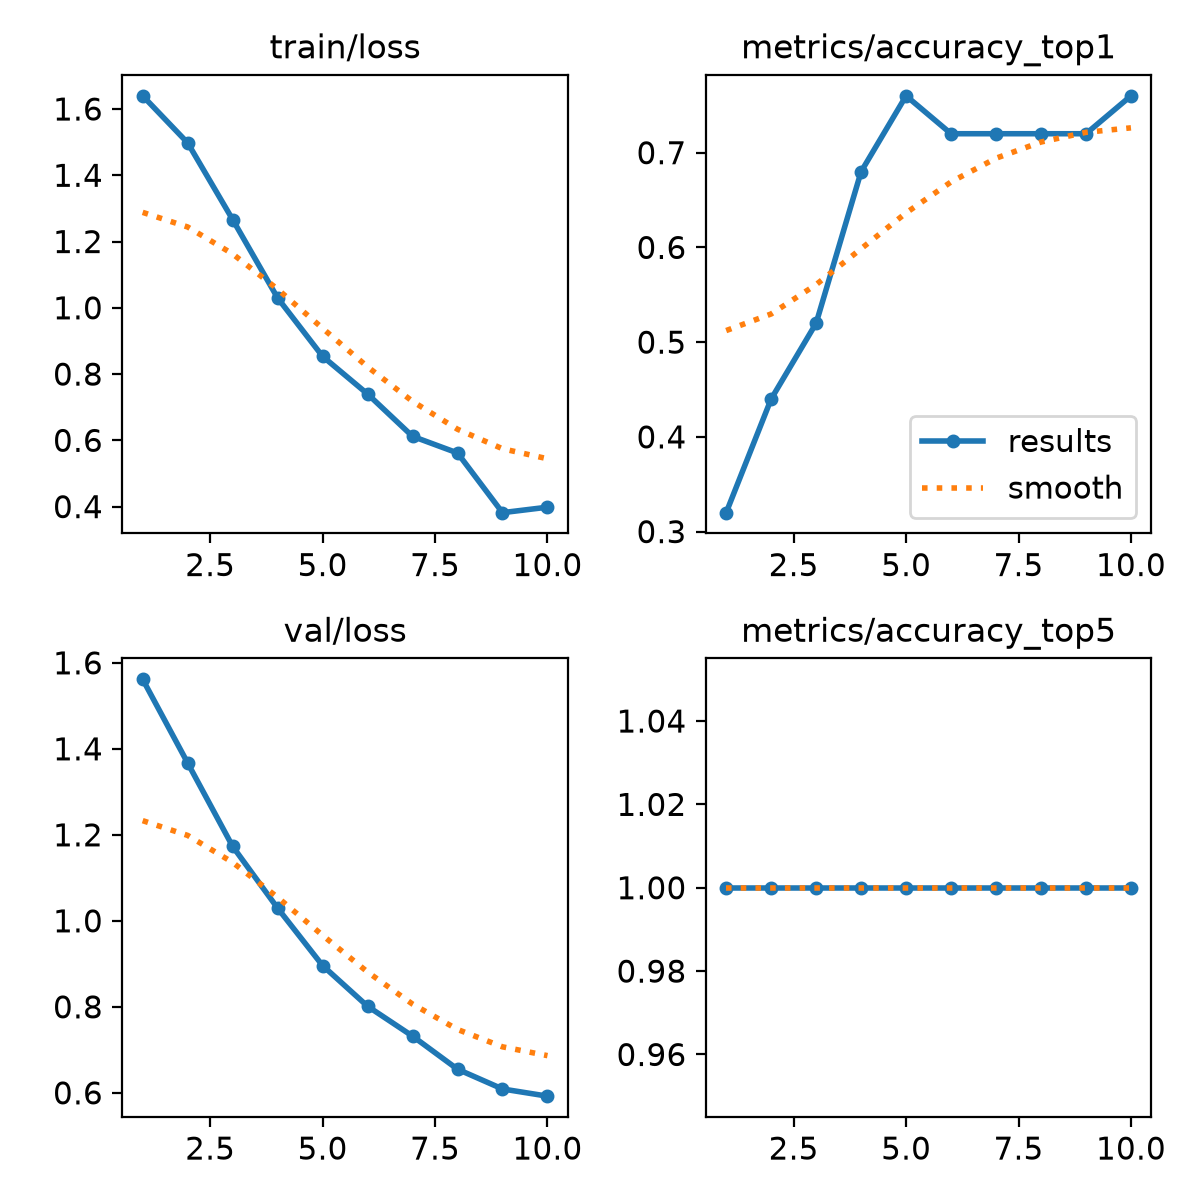

The data file committed next to this chart (first rows):
epoch, time, train/loss, metrics/accuracy_top1, metrics/accuracy_top5, val/loss, lr/pg0, lr/pg1, lr/pg2
1, 2.941, 1.64, 0.32, 1, 1.562, 5.555e-05, 5.555e-05, 5.555e-05
2, 5.719, 1.498, 0.44, 1, 1.367, 0.0001101, 0.0001101, 0.0001101
3, 8, 1.266, 0.52, 1, 1.173, 0.0001515, 0.0001515, 0.0001515
4, 10.27, 1.03, 0.68, 1, 1.03, 0.0001796, 0.0001796, 0.0001796
5, 12.56, 0.8535, 0.76, 1, 0.896, 0.0001946, 0.0001946, 0.0001946
6, 15.2, 0.7399, 0.72, 1, 0.8014, 0.0001964, 0.0001964, 0.0001964
7, 18.54, 0.6121, 0.72, 1, 0.7319, 0.0001849, 0.0001849, 0.0001849
8, 21.38, 0.5619, 0.72, 1, 0.655, 0.0001603, 0.0001603, 0.0001603
9, 24.58, 0.3818, 0.72, 1, 0.609, 0.0001225, 0.0001225, 0.0001225
10, 27.44, 0.3983, 0.76, 1, 0.5923, 7.14484e-05, 7.14484e-05, 7.14484e-05
